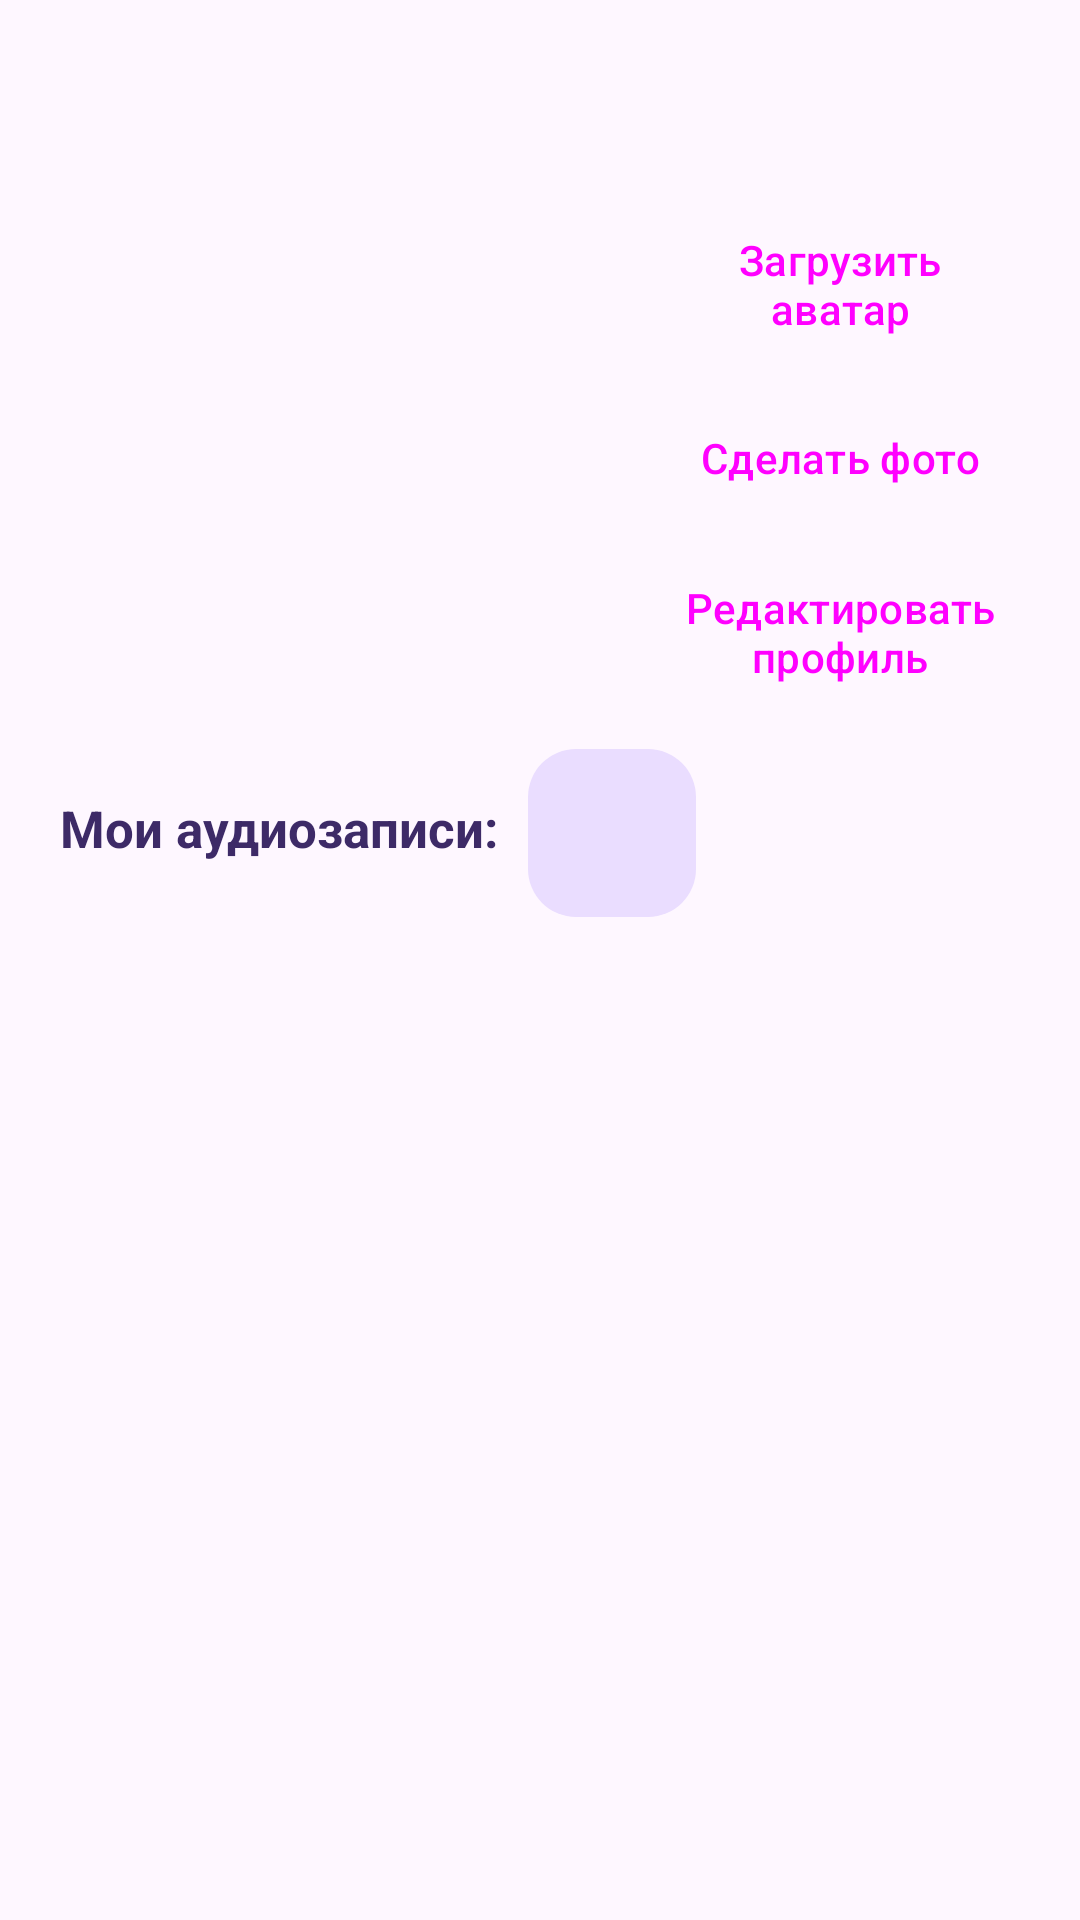

Produce the Android XML layout that renders to this screen, including the resource entries it uses.
<!-- AndroidManifest.xml: application theme AppTheme -->
<!-- res/layout/fragment_profile.xml -->
<LinearLayout
    xmlns:android="http://schemas.android.com/apk/res/android"
    xmlns:app="http://schemas.android.com/apk/res-auto"
    xmlns:tools="http://schemas.android.com/tools"
    android:layout_width="match_parent"
    android:layout_height="match_parent"
    android:orientation="vertical"
    android:colorBackground="@color/Background"
    tools:context="com.example.commercialdirector.myitschool.fragments.ProfileFragment">

    
    <LinearLayout
        android:layout_width="wrap_content"
        android:layout_height="wrap_content"
        android:orientation="horizontal">
        
            
            
            
            
            
            



        <com.google.android.material.textview.MaterialTextView
            android:id="@+id/userMainId"
            android:layout_width="wrap_content"
            android:layout_height="wrap_content"
            android:layout_marginTop="17dp"
            android:textColor="@color/colorPrimary"
            android:textSize="25dp"
            android:layout_marginLeft="20dp"
            android:textStyle="bold"/>
    </LinearLayout>

    <LinearLayout
        android:layout_width="wrap_content"
        android:layout_height="wrap_content"
        android:orientation="horizontal">


        <com.google.android.material.imageview.ShapeableImageView
            android:id="@+id/userPhotoimageView"
            android:layout_width="165dp"
            android:layout_height="165dp"
            app:layout_constraintTop_toTopOf="parent"
            app:layout_constraintStart_toStartOf="parent"
            app:layout_constraintEnd_toEndOf="parent"
            android:src="@drawable/user"
            android:layout_marginBottom="7dp"
            android:layout_marginLeft="20dp"
            android:layout_marginTop="25dp"
            app:shapeAppearanceOverlay="@style/ShapeAppearanceOverlay.App.CornerSize50Percent"
            />





        <LinearLayout
            android:layout_width="wrap_content"
            android:layout_height="wrap_content"
            android:orientation="vertical">


            <Button
                android:id="@+id/btnUserPhoto"
                style="@style/Widget.Material3.Button"
                android:layout_marginLeft="15dp"
                android:layout_marginTop="20dp"
                android:layout_width="match_parent"
                android:layout_height="wrap_content"
                android:text="Загрузить аватар"
                android:textAllCaps="false"
                />
            <Button
                android:id="@+id/makephoto"
                style="@style/Widget.Material3.Button"
                android:layout_marginLeft="15dp"
                android:layout_marginTop="10dp"
                android:layout_width="match_parent"
                android:layout_height="wrap_content"
                android:text="Сделать фото"
                android:textAllCaps="false"
                />
            <Button
                android:id="@+id/btnCustoms"
                style="@style/Widget.Material3.Button"
                android:layout_marginLeft="15dp"
                android:layout_marginTop="10dp"
                android:layout_marginBottom="15dp"
                android:layout_width="match_parent"
                android:layout_height="wrap_content"
                android:text="Редактировать профиль"
                android:textAllCaps="false"
                />

        </LinearLayout>




    </LinearLayout>


    <LinearLayout
        android:layout_width="wrap_content"
        android:layout_height="wrap_content"
        android:orientation="horizontal">

        <com.google.android.material.textview.MaterialTextView
            android:layout_width="wrap_content"
            android:layout_height="wrap_content"
            android:text="@string/my_music"
            android:textColor="@color/colorPrimary"
            android:layout_marginLeft="20dp"
            android:layout_marginBottom="10dp"
            android:layout_marginTop="15dp"
            android:textSize="20dp"
            />
        <com.google.android.material.floatingactionbutton.FloatingActionButton
            android:id="@+id/AddMusic"
            android:layout_width="wrap_content"
            android:layout_height="wrap_content"
            android:src = "@drawable/plus_new"
            android:scaleType="center"
            app:fabSize="mini"
            app:maxImageSize="45dp"
            app:elevation="0dp"
            android:layout_gravity="bottom|right"
            android:layout_marginLeft="10dp"/>

    </LinearLayout>



    <androidx.recyclerview.widget.RecyclerView
        android:id="@+id/my_recycler_view"
        android:layout_width="match_parent"
        android:layout_height="wrap_content"
        android:scrollbars="vertical"
        android:layout_alignTop="@+id/btnCustoms"
        android:layout_alignParentStart="true" />

</LinearLayout>
<!-- resources referenced by this layout -->
<resources>
  <color name="Background">#fffffbfe</color>
  <color name="colorPrimary">#3D2A67</color>
  <string name="my_music"><font size="17"><b>Мои аудиозаписи:</b></font></string>
  <style name="ShapeAppearanceOverlay.App.CornerSize50Percent" parent="">
          <item name="cornerSize">50%</item>
      </style>
  <style name="AppTheme" parent="Theme.Material3.DayNight">
          
          <item name="colorPrimary">@color/colorPrimary</item>
          <item name="colorPrimaryDark">@color/colorPrimaryDark</item>
          <item name="colorAccent">@color/colorAccent</item>
      </style>
  <color name="colorPrimaryDark">#3D2A67</color>
  <color name="colorAccent">#ff625b71</color>
</resources>
